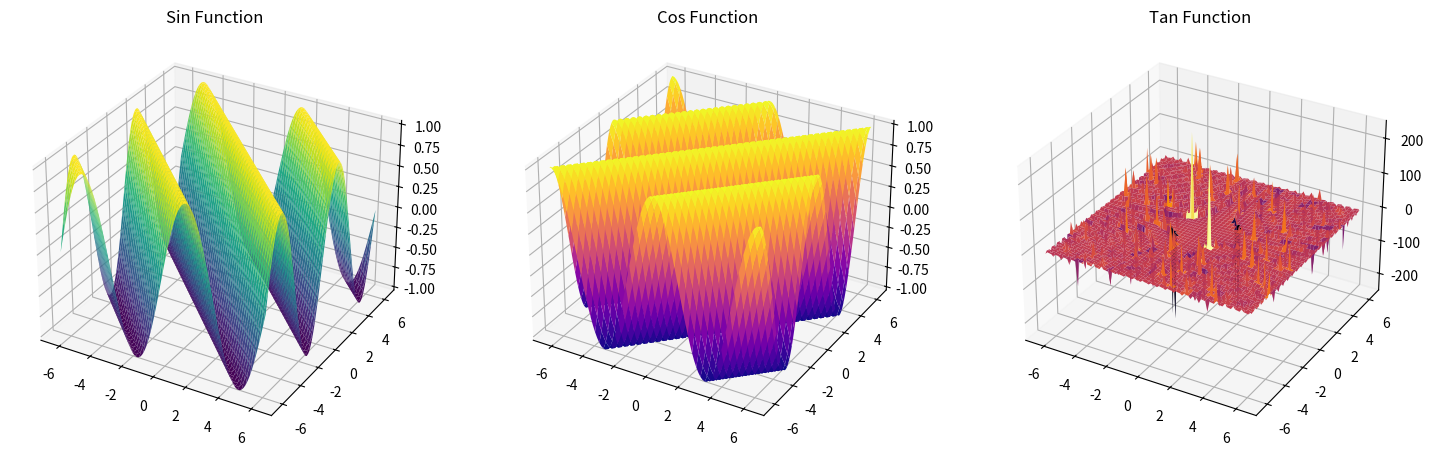

Write the Python code that produced this figure.
import numpy as np
import matplotlib.pyplot as plt
from mpl_toolkits.mplot3d import Axes3D

# x, y 좌표 생성
x_min, x_max = -2*np.pi, 2*np.pi
y_min, y_max = -2*np.pi, 2*np.pi
x = np.linspace(x_min, x_max, 100)
y = np.linspace(y_min, y_max, 100)
x, y = np.meshgrid(x, y)

# 각 함수의 z 값 계산
z_sin = np.sin(x + y)
z_cos = np.cos(x - y)
z_tan = np.tan(x * y)

# 3D 그래프 생성
fig = plt.figure(figsize=(18, 6))

# 사인 함수
ax1 = fig.add_subplot(131, projection='3d')
ax1.plot_surface(x, y, z_sin, cmap='viridis')
ax1.set_title('Sin Function')

# 코사인 함수
ax2 = fig.add_subplot(132, projection='3d')
ax2.plot_surface(x, y, z_cos, cmap='plasma')
ax2.set_title('Cos Function')

# 탄젠트 함수
ax3 = fig.add_subplot(133, projection='3d')
ax3.plot_surface(x, y, z_tan, cmap='inferno')
ax3.set_title('Tan Function')

plt.show()
